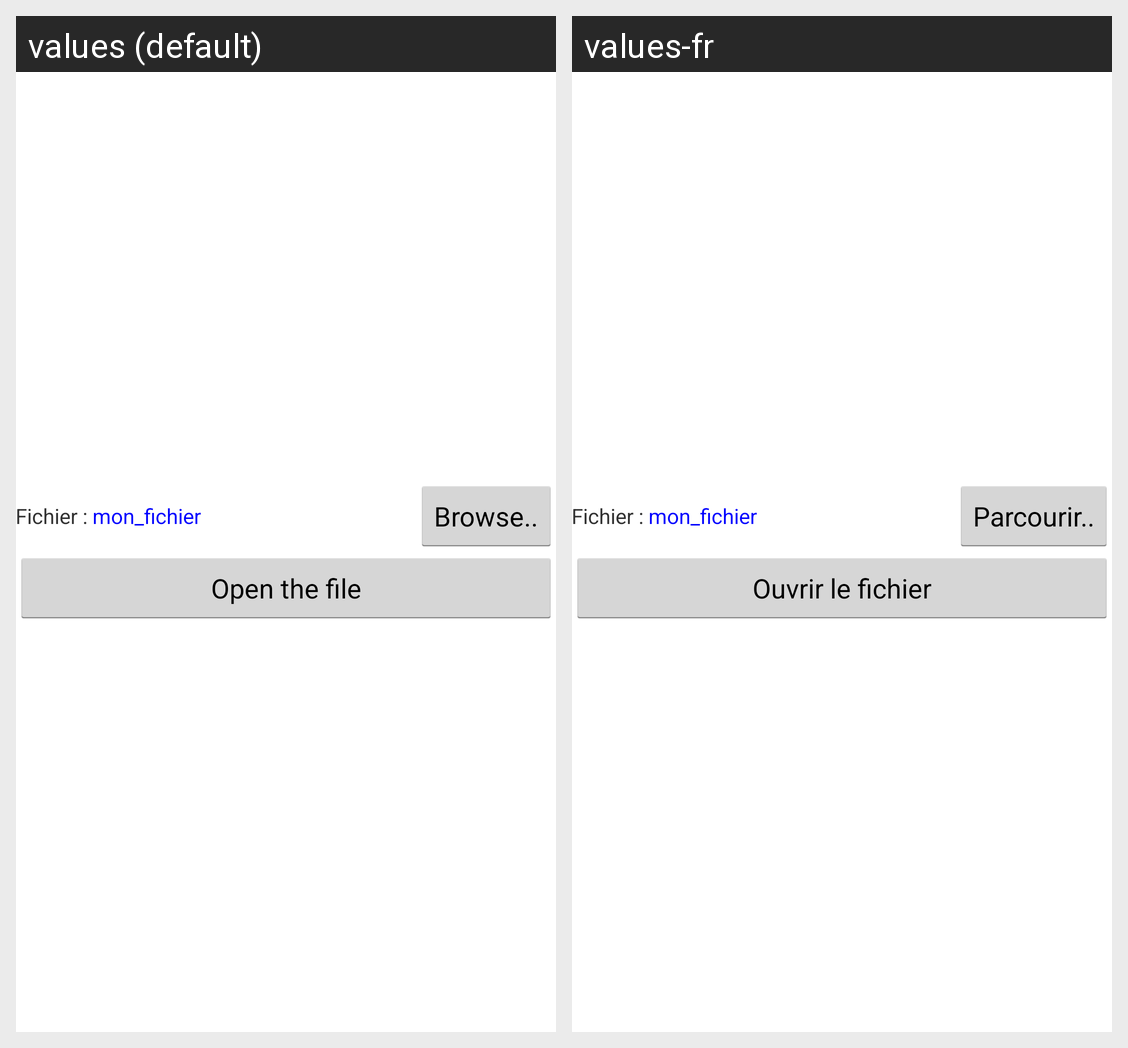

For this localized Android screen grid, give each drawn string resource with its value in every locale shown.
Android screen res/layout/activity_main_application.xml rendered under 2 locales, left to right: values (default), values-fr. Device: Nexus 5 (rendered at 1080×1920; each locale shown at half size, 540×960, under a caption strip naming it); theme AppTheme.
Strings drawn on this screen, with the default value and each locale's value (text and hints the layout hard-codes, and strings that could not be matched under every locale, appear in the picture but are not listed):

button_explorer
  values: Browse..
  values-fr: Parcourir..

button_go
  values: Open the file
  values-fr: Ouvrir le fichier
